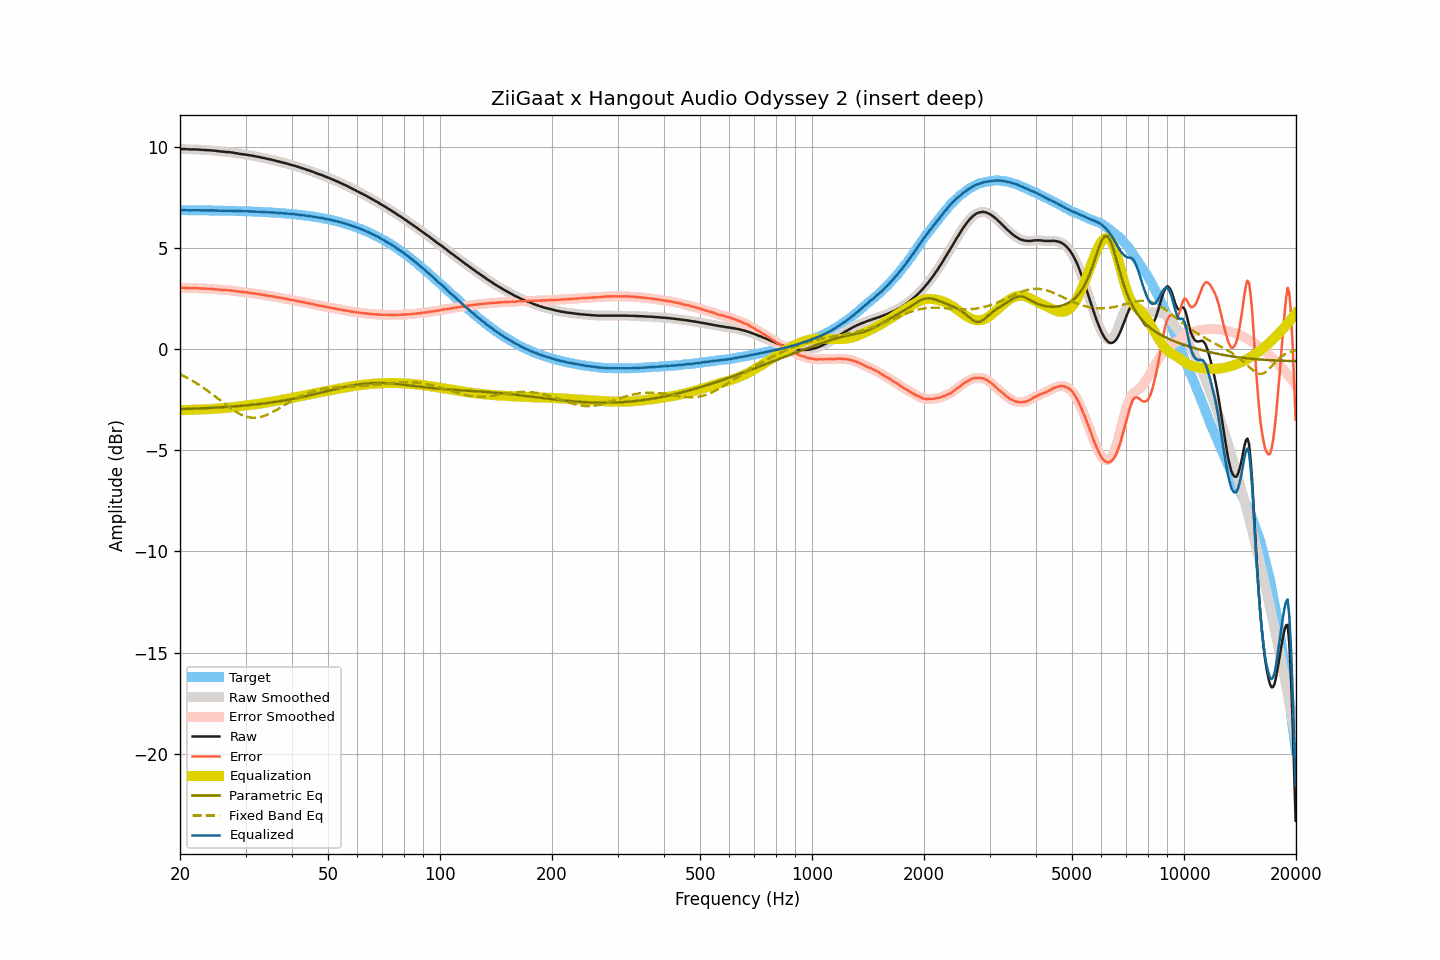

Data behind this chart, as committed beside it:
frequency, raw, smoothed, error, error_smoothed, equalization, parametric_eq, fixed_band_eq, equalized_raw, equalized_smoothed, target
20.00, 9.89, 9.88, 3.03, 3.03, -3.03, -2.97, -1.26, 6.86, 6.86, 6.86
20.20, 9.88, 9.88, 3.02, 3.03, -3.02, -2.97, -1.29, 6.85, 6.86, 6.86
20.40, 9.88, 9.88, 3.02, 3.02, -3.02, -2.97, -1.33, 6.86, 6.86, 6.86
20.61, 9.88, 9.87, 3.02, 3.02, -3.02, -2.96, -1.37, 6.86, 6.86, 6.85
20.81, 9.87, 9.87, 3.01, 3.02, -3.02, -2.96, -1.41, 6.85, 6.85, 6.85
21.02, 9.87, 9.86, 3.01, 3.01, -3.01, -2.96, -1.45, 6.85, 6.85, 6.85
21.23, 9.86, 9.86, 3.00, 3.01, -3.01, -2.96, -1.50, 6.85, 6.85, 6.85
21.44, 9.86, 9.86, 3.00, 3.01, -3.01, -2.95, -1.54, 6.85, 6.85, 6.85
21.66, 9.86, 9.86, 3.01, 3.01, -3.01, -2.95, -1.59, 6.85, 6.85, 6.85
21.87, 9.86, 9.86, 3.01, 3.01, -3.00, -2.95, -1.63, 6.85, 6.85, 6.85
22.09, 9.86, 9.85, 3.01, 3.00, -3.00, -2.94, -1.68, 6.86, 6.85, 6.85
22.31, 9.85, 9.85, 3.00, 3.00, -3.00, -2.94, -1.73, 6.85, 6.85, 6.85
22.54, 9.85, 9.84, 3.00, 3.00, -3.00, -2.94, -1.78, 6.85, 6.85, 6.85
22.76, 9.84, 9.84, 2.99, 2.99, -2.99, -2.93, -1.83, 6.84, 6.85, 6.85
22.99, 9.84, 9.83, 2.99, 2.99, -2.99, -2.93, -1.89, 6.85, 6.85, 6.85
23.22, 9.83, 9.83, 2.98, 2.98, -2.99, -2.93, -1.94, 6.84, 6.84, 6.84
23.45, 9.83, 9.83, 2.98, 2.98, -2.98, -2.92, -2.00, 6.85, 6.84, 6.84
23.69, 9.82, 9.82, 2.97, 2.98, -2.98, -2.92, -2.06, 6.84, 6.84, 6.84
23.92, 9.82, 9.81, 2.98, 2.97, -2.97, -2.91, -2.11, 6.84, 6.84, 6.84
24.16, 9.81, 9.81, 2.97, 2.97, -2.97, -2.91, -2.17, 6.84, 6.84, 6.84
24.40, 9.81, 9.80, 2.97, 2.97, -2.96, -2.91, -2.23, 6.84, 6.84, 6.84
24.65, 9.80, 9.80, 2.96, 2.96, -2.96, -2.90, -2.29, 6.84, 6.84, 6.84
24.89, 9.79, 9.79, 2.95, 2.95, -2.95, -2.90, -2.35, 6.84, 6.84, 6.84
25.14, 9.78, 9.78, 2.94, 2.94, -2.94, -2.89, -2.42, 6.83, 6.83, 6.84
25.39, 9.77, 9.77, 2.93, 2.93, -2.93, -2.89, -2.48, 6.83, 6.83, 6.83
25.65, 9.76, 9.76, 2.92, 2.92, -2.93, -2.88, -2.54, 6.83, 6.83, 6.83
25.91, 9.75, 9.75, 2.92, 2.92, -2.92, -2.88, -2.60, 6.83, 6.83, 6.83
26.16, 9.75, 9.74, 2.92, 2.91, -2.92, -2.87, -2.66, 6.83, 6.83, 6.83
26.43, 9.74, 9.74, 2.91, 2.91, -2.91, -2.87, -2.72, 6.83, 6.83, 6.83
26.69, 9.73, 9.73, 2.90, 2.91, -2.90, -2.86, -2.78, 6.82, 6.83, 6.83
26.96, 9.73, 9.72, 2.90, 2.90, -2.90, -2.86, -2.84, 6.83, 6.83, 6.82
27.23, 9.72, 9.72, 2.89, 2.89, -2.89, -2.85, -2.90, 6.83, 6.83, 6.82
27.50, 9.71, 9.71, 2.89, 2.89, -2.88, -2.85, -2.96, 6.82, 6.82, 6.82
27.77, 9.70, 9.69, 2.88, 2.87, -2.87, -2.84, -3.01, 6.82, 6.82, 6.82
28.05, 9.68, 9.68, 2.86, 2.86, -2.86, -2.83, -3.06, 6.81, 6.82, 6.82
28.33, 9.67, 9.67, 2.85, 2.85, -2.85, -2.83, -3.11, 6.81, 6.81, 6.81
28.62, 9.66, 9.65, 2.84, 2.84, -2.84, -2.82, -3.16, 6.81, 6.81, 6.81
28.90, 9.64, 9.64, 2.83, 2.83, -2.83, -2.82, -3.20, 6.80, 6.81, 6.81
29.19, 9.63, 9.63, 2.82, 2.82, -2.82, -2.81, -3.24, 6.80, 6.81, 6.81
29.48, 9.62, 9.62, 2.81, 2.81, -2.81, -2.80, -3.28, 6.80, 6.80, 6.81
29.78, 9.61, 9.61, 2.80, 2.81, -2.80, -2.79, -3.31, 6.80, 6.80, 6.80
30.08, 9.60, 9.60, 2.80, 2.80, -2.79, -2.79, -3.33, 6.80, 6.80, 6.80
30.38, 9.59, 9.58, 2.79, 2.79, -2.79, -2.78, -3.36, 6.80, 6.80, 6.80
30.68, 9.57, 9.57, 2.77, 2.78, -2.78, -2.77, -3.37, 6.79, 6.80, 6.79
30.99, 9.56, 9.56, 2.77, 2.77, -2.77, -2.76, -3.39, 6.79, 6.79, 6.79
31.30, 9.55, 9.54, 2.76, 2.75, -2.76, -2.76, -3.39, 6.79, 6.79, 6.79
31.61, 9.53, 9.53, 2.74, 2.74, -2.74, -2.75, -3.40, 6.78, 6.79, 6.79
31.93, 9.52, 9.52, 2.73, 2.73, -2.73, -2.74, -3.39, 6.78, 6.78, 6.78
32.24, 9.50, 9.50, 2.72, 2.72, -2.72, -2.73, -3.39, 6.78, 6.78, 6.78
32.57, 9.49, 9.48, 2.71, 2.71, -2.71, -2.72, -3.38, 6.78, 6.78, 6.78
32.89, 9.47, 9.47, 2.69, 2.69, -2.70, -2.71, -3.36, 6.77, 6.77, 6.77
33.22, 9.45, 9.45, 2.68, 2.68, -2.68, -2.70, -3.34, 6.76, 6.77, 6.77
33.55, 9.44, 9.43, 2.67, 2.67, -2.67, -2.69, -3.32, 6.77, 6.76, 6.76
33.89, 9.42, 9.42, 2.66, 2.66, -2.66, -2.68, -3.29, 6.76, 6.76, 6.76
34.23, 9.40, 9.40, 2.64, 2.64, -2.64, -2.67, -3.26, 6.75, 6.76, 6.76
34.57, 9.38, 9.38, 2.63, 2.63, -2.63, -2.66, -3.22, 6.75, 6.75, 6.75
34.92, 9.37, 9.36, 2.62, 2.62, -2.62, -2.65, -3.18, 6.75, 6.75, 6.75
35.27, 9.35, 9.35, 2.60, 2.60, -2.60, -2.64, -3.14, 6.74, 6.74, 6.74
35.62, 9.33, 9.33, 2.59, 2.59, -2.59, -2.63, -3.10, 6.74, 6.74, 6.74
35.97, 9.31, 9.31, 2.57, 2.57, -2.57, -2.62, -3.06, 6.73, 6.73, 6.73
... 635 more rows
